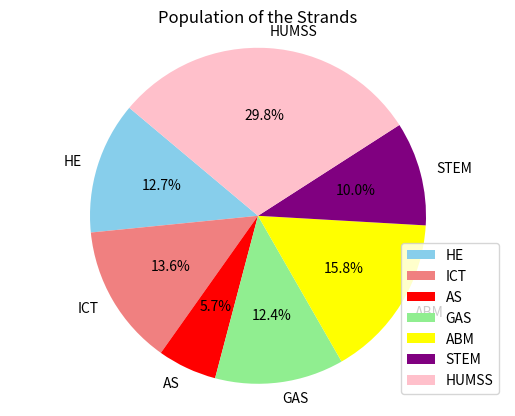

The script that saved this image:
import matplotlib.pyplot as plt

# Create data list with 7 data points
data = [85, 91, 38, 83, 106, 67, 201]

# Ensure percentages sum to almost 100 (accounting for rounding errors)
total = sum(data)
data = [round(value / total * 100, 1) for value in data]

# Adjust the last data point to ensure the sum is exactly 100
data[-1] -= sum(data) - 100

# Create list of labels for 7 data points (replace with your labels)
labels = ["HE", "ICT", "AS", "GAS", "ABM", "STEM", "HUMSS"]

# Create a list of colors for 7 data points
colors = ['skyblue', 'lightcoral', 'red', 'lightgreen', 'yellow', 'purple', 'pink']

# Create a pie chart with 7 data points
plt.pie(data, labels=labels, autopct="%.1f%%", startangle=140, colors=colors)
plt.title('Population of the Strands')

# Add a legend with 7 labels
plt.legend(labels, loc="best")

# Equal aspect ratio ensures that pie is drawn as a circle.
plt.axis('equal')

print("Stats and Probability")
plt.show()
